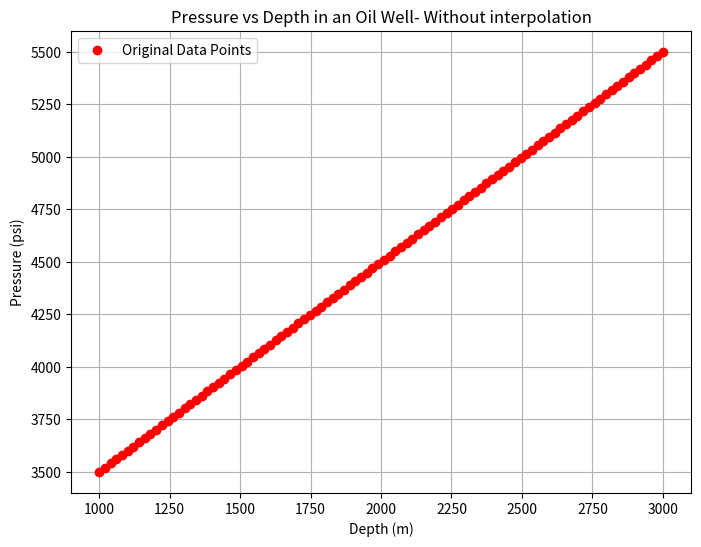

This chart was generated by the following Python code:
#Installation command
#pip install scipy
import numpy as np
from scipy import signal, datasets
from scipy.interpolate import interp1d , CubicSpline
import matplotlib.pyplot as plt
# Depths in meters (known data points)
depths = np.array([1000, 1500, 2000, 2500, 3000]) 
# Pressure in psi (known data points corresponding to depths)
pressures = np.array([3500, 4000, 4500, 5000, 5500])
# Create an interpolation function using cubic spline
pressure_interpolation = interp1d(depths, pressures, kind='cubic')
# Depths at which we want to estimate pressure (unknown data points)
depths_to_interpolate = np.linspace(1000, 3000, 100) 
interpolated_pressures = pressure_interpolation(depths_to_interpolate)


# Plotting the original data points and the interpolated curve
plt.figure(figsize=(8,6))
plt.plot(depths_to_interpolate,interpolated_pressures , 'o', label='Original Data Points', color='red')
plt.title('Pressure vs Depth in an Oil Well- Without interpolation')
plt.xlabel('Depth (m)')
plt.ylabel('Pressure (psi)')
plt.legend()
plt.grid(True)
plt.show()
